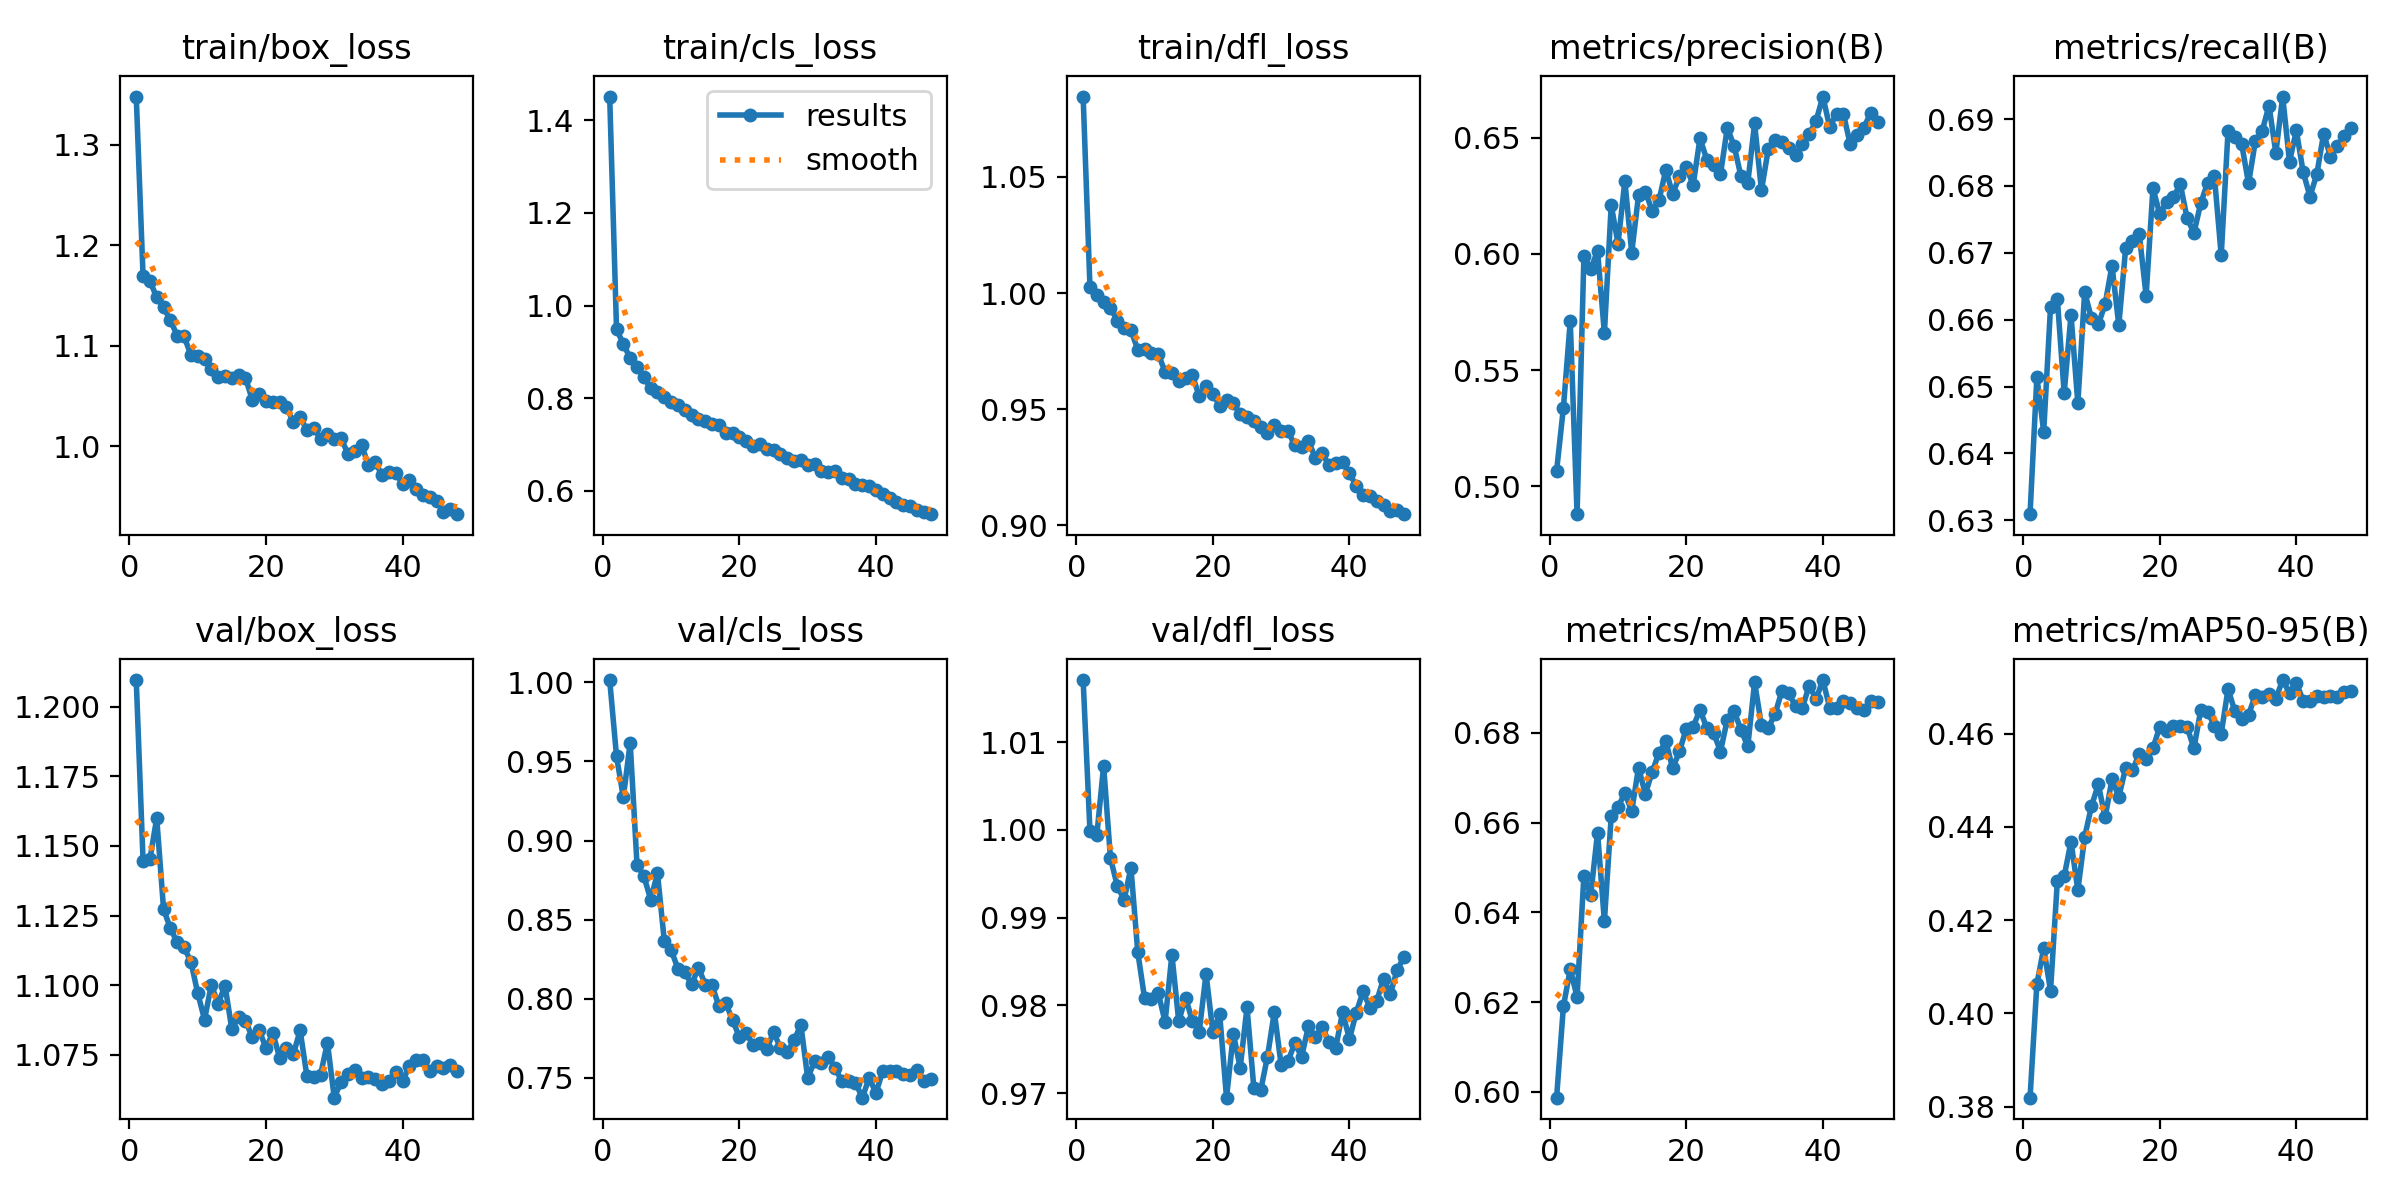

The data file committed next to this chart (first rows):
epoch, time, train/box_loss, train/cls_loss, train/dfl_loss, metrics/precision(B), metrics/recall(B), metrics/mAP50(B), metrics/mAP50-95(B), val/box_loss, val/cls_loss, val/dfl_loss, lr/pg0, lr/pg1, lr/pg2
1, 357.5, 1.348, 1.451, 1.085, 0.5067, 0.6309, 0.5987, 0.3819, 1.21, 1.001, 1.017, 0.000475, 0.000475, 0.000475
2, 706.9, 1.169, 0.9494, 1.002, 0.5338, 0.6514, 0.6191, 0.4063, 1.145, 0.9533, 0.9999, 0.0009325, 0.0009325, 0.0009325
3, 1055, 1.165, 0.9165, 0.9992, 0.5711, 0.6432, 0.6273, 0.414, 1.145, 0.9273, 0.9994, 0.001371, 0.001371, 0.001371
4, 1404, 1.148, 0.8869, 0.996, 0.488, 0.6619, 0.6211, 0.4049, 1.16, 0.9619, 1.007, 0.001344, 0.001344, 0.001344
5, 1752, 1.138, 0.8682, 0.9936, 0.599, 0.6631, 0.6482, 0.4284, 1.127, 0.8848, 0.9968, 0.001316, 0.001316, 0.001316
6, 2098, 1.126, 0.8449, 0.9881, 0.5936, 0.649, 0.6439, 0.4294, 1.12, 0.8776, 0.9936, 0.001288, 0.001288, 0.001288
7, 2444, 1.11, 0.8215, 0.9851, 0.6013, 0.6607, 0.6578, 0.4369, 1.115, 0.8627, 0.992, 0.001259, 0.001259, 0.001259
8, 2791, 1.109, 0.814, 0.984, 0.5658, 0.6475, 0.638, 0.4264, 1.114, 0.8792, 0.9957, 0.001231, 0.001231, 0.001231
9, 3138, 1.091, 0.8025, 0.9756, 0.6211, 0.6641, 0.6614, 0.4378, 1.108, 0.8365, 0.9861, 0.001203, 0.001203, 0.001203
10, 3488, 1.09, 0.7919, 0.9759, 0.6045, 0.6602, 0.6635, 0.4445, 1.097, 0.8307, 0.9808, 0.001174, 0.001174, 0.001174
11, 3836, 1.087, 0.7845, 0.9743, 0.6315, 0.6593, 0.6666, 0.4491, 1.088, 0.819, 0.9808, 0.001146, 0.001146, 0.001146
12, 4182, 1.077, 0.7742, 0.9738, 0.6006, 0.6623, 0.6626, 0.442, 1.1, 0.8167, 0.9814, 0.001118, 0.001118, 0.001118
13, 4529, 1.069, 0.7632, 0.9661, 0.6252, 0.6681, 0.6723, 0.4502, 1.093, 0.809, 0.9781, 0.001089, 0.001089, 0.001089
14, 4876, 1.071, 0.7561, 0.9657, 0.6269, 0.6592, 0.6664, 0.4464, 1.1, 0.8197, 0.9858, 0.001061, 0.001061, 0.001061
15, 5225, 1.068, 0.7513, 0.9623, 0.6186, 0.6706, 0.6713, 0.4526, 1.084, 0.8089, 0.9782, 0.001033, 0.001033, 0.001033
16, 5573, 1.071, 0.7452, 0.9635, 0.6231, 0.6718, 0.6756, 0.4521, 1.089, 0.8084, 0.9809, 0.001005, 0.001005, 0.001005
17, 5923, 1.068, 0.7426, 0.9647, 0.6363, 0.6728, 0.6781, 0.4557, 1.087, 0.7951, 0.9782, 0.0009763, 0.0009763, 0.0009763
18, 6269, 1.046, 0.7243, 0.9556, 0.6258, 0.6636, 0.6721, 0.4546, 1.081, 0.7971, 0.977, 0.000948, 0.000948, 0.000948
19, 6617, 1.052, 0.7253, 0.96, 0.6334, 0.6797, 0.6759, 0.4569, 1.084, 0.7865, 0.9836, 0.0009197, 0.0009197, 0.0009197
20, 6964, 1.046, 0.716, 0.9565, 0.6373, 0.6758, 0.681, 0.4615, 1.077, 0.7757, 0.9769, 0.0008914, 0.0008914, 0.0008914
21, 7312, 1.044, 0.7077, 0.9515, 0.6297, 0.6776, 0.6813, 0.4607, 1.083, 0.7782, 0.979, 0.0008631, 0.0008631, 0.0008631
22, 7659, 1.044, 0.6972, 0.9539, 0.6498, 0.6783, 0.6852, 0.4616, 1.074, 0.7709, 0.9695, 0.0008348, 0.0008348, 0.0008348
23, 8007, 1.039, 0.7005, 0.9528, 0.6406, 0.6803, 0.6811, 0.4616, 1.078, 0.772, 0.9768, 0.0008065, 0.0008065, 0.0008065
24, 8355, 1.025, 0.6898, 0.9478, 0.6383, 0.6752, 0.6801, 0.4614, 1.075, 0.7681, 0.9729, 0.0007782, 0.0007782, 0.0007782
25, 8701, 1.029, 0.6886, 0.9467, 0.6343, 0.673, 0.6759, 0.4568, 1.084, 0.7789, 0.9798, 0.0007499, 0.0007499, 0.0007499
26, 9046, 1.016, 0.6796, 0.9451, 0.6542, 0.6774, 0.683, 0.465, 1.067, 0.7689, 0.9706, 0.0007216, 0.0007216, 0.0007216
27, 9393, 1.018, 0.6714, 0.9423, 0.6465, 0.6805, 0.6848, 0.4647, 1.067, 0.7662, 0.9703, 0.0006934, 0.0006934, 0.0006934
28, 9738, 1.008, 0.6648, 0.9397, 0.6335, 0.6814, 0.6807, 0.4617, 1.068, 0.7737, 0.9742, 0.0006651, 0.0006651, 0.0006651
29, 10085, 1.013, 0.6669, 0.9432, 0.6306, 0.6696, 0.677, 0.46, 1.079, 0.7834, 0.9792, 0.0006368, 0.0006368, 0.0006368
30, 10432, 1.008, 0.6551, 0.9408, 0.6562, 0.6883, 0.6913, 0.4696, 1.06, 0.7498, 0.9732, 0.0006085, 0.0006085, 0.0006085
31, 10780, 1.008, 0.6587, 0.9406, 0.6274, 0.6874, 0.6817, 0.4648, 1.065, 0.7604, 0.9736, 0.0005802, 0.0005802, 0.0005802
32, 11124, 0.9926, 0.6432, 0.9344, 0.6451, 0.6863, 0.6812, 0.4632, 1.068, 0.7593, 0.9757, 0.0005519, 0.0005519, 0.0005519
33, 11471, 0.9957, 0.6406, 0.9336, 0.649, 0.6804, 0.6842, 0.464, 1.069, 0.7633, 0.9741, 0.0005236, 0.0005236, 0.0005236
34, 11820, 1.002, 0.6426, 0.9365, 0.6482, 0.6867, 0.6894, 0.4683, 1.067, 0.7563, 0.9776, 0.0004953, 0.0004953, 0.0004953
35, 12165, 0.9813, 0.6271, 0.929, 0.6458, 0.6883, 0.6888, 0.4679, 1.067, 0.7478, 0.9763, 0.000467, 0.000467, 0.000467
36, 12511, 0.9848, 0.6265, 0.9311, 0.6426, 0.692, 0.6859, 0.4685, 1.066, 0.7478, 0.9775, 0.0004387, 0.0004387, 0.0004387
37, 12857, 0.9711, 0.6157, 0.9259, 0.6472, 0.685, 0.6857, 0.4675, 1.064, 0.7469, 0.9759, 0.0004104, 0.0004104, 0.0004104
38, 13204, 0.9749, 0.6123, 0.9267, 0.6516, 0.6934, 0.6906, 0.4715, 1.065, 0.7374, 0.9752, 0.0003821, 0.0003821, 0.0003821
39, 13552, 0.9738, 0.6101, 0.9273, 0.6573, 0.6836, 0.6875, 0.4687, 1.069, 0.7499, 0.9792, 0.0003538, 0.0003538, 0.0003538
40, 13898, 0.9626, 0.6027, 0.9226, 0.6678, 0.6883, 0.6918, 0.4709, 1.066, 0.7404, 0.9761, 0.0003255, 0.0003255, 0.0003255
41, 14239, 0.9664, 0.5925, 0.9168, 0.6545, 0.6821, 0.6856, 0.467, 1.071, 0.7543, 0.9792, 0.0002972, 0.0002972, 0.0002972
42, 14579, 0.9574, 0.5836, 0.9131, 0.6604, 0.6784, 0.6855, 0.4669, 1.073, 0.7545, 0.9816, 0.0002689, 0.0002689, 0.0002689
43, 14918, 0.9521, 0.5759, 0.9127, 0.6604, 0.6818, 0.6872, 0.4681, 1.073, 0.754, 0.9797, 0.0002406, 0.0002406, 0.0002406
44, 15257, 0.9495, 0.5702, 0.9105, 0.6473, 0.6878, 0.6867, 0.4678, 1.069, 0.7526, 0.9805, 0.0002123, 0.0002123, 0.0002123
45, 15598, 0.9458, 0.5672, 0.909, 0.651, 0.6844, 0.6855, 0.468, 1.071, 0.7517, 0.983, 0.0001841, 0.0001841, 0.0001841
46, 15938, 0.9351, 0.5583, 0.9063, 0.6544, 0.6859, 0.6851, 0.4678, 1.07, 0.7547, 0.9813, 0.0001558, 0.0001558, 0.0001558
47, 16278, 0.9379, 0.5544, 0.9066, 0.6607, 0.6874, 0.6872, 0.4688, 1.071, 0.7477, 0.9841, 0.0001275, 0.0001275, 0.0001275
48, 16618, 0.9326, 0.5497, 0.9048, 0.6567, 0.6887, 0.687, 0.4691, 1.069, 0.7489, 0.9855, 9.91726e-05, 9.91726e-05, 9.91726e-05
